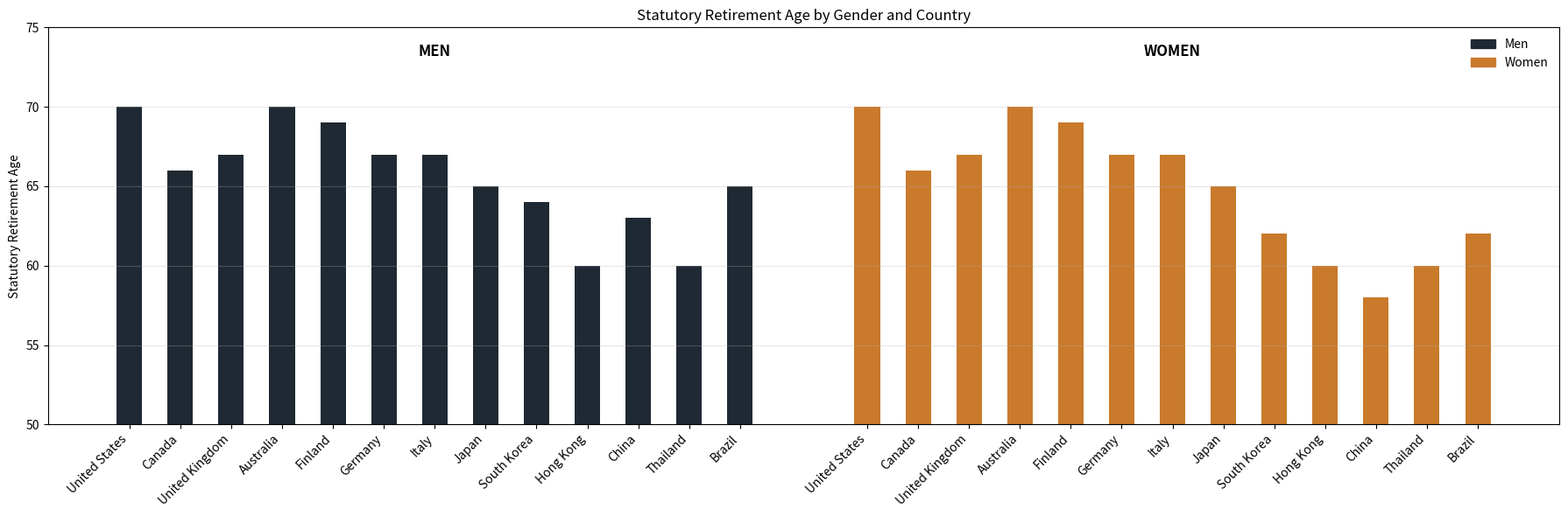

Generate this figure with matplotlib:
import matplotlib.pyplot as plt
import pandas as pd
import numpy as np

ORANGE = "#C97A2B"
DARK = "#1F2933"
# -----------------------------
# Data
# -----------------------------
data = {
    "Country": [
        "United States", "Canada", "United Kingdom", "Australia", 
        "Finland", "Germany", "Italy",
        "Japan", "South Korea", "Hong Kong",
        "China", "Thailand", "Brazil"
    ],
    "Men": [70, 66, 67, 70, 69, 67, 67, 65, 64, 60, 63, 60, 65],
    "Women": [70, 66, 67, 70, 69, 67, 67, 65, 62, 60, 58, 60, 62]
}

df = pd.DataFrame(data)

# -----------------------------
# X positions
# -----------------------------
countries = df["Country"]
x = np.arange(len(countries))

# Gap between Men and Women groups
gap = 1.5
x_men = x
x_women = x + len(x) + gap

# -----------------------------
# Plot
# -----------------------------
plt.figure(figsize=(18, 6))

bar_width = 0.5

colors = {
    "Men": DARK,      
    "Women": ORANGE    
}

plt.bar(x_men, df["Men"], width=bar_width, color=colors["Men"])
plt.bar(x_women, df["Women"], width=bar_width, color=colors["Women"])

# -----------------------------
# Axes & labels
# -----------------------------
all_x = np.concatenate([x_men, x_women])
all_labels = list(countries) + list(countries)

plt.xticks(all_x, all_labels, rotation=45, ha="right")
plt.ylabel("Statutory Retirement Age")
plt.ylim(50, 75)
plt.grid(alpha=0.3, axis="y")

# Reference line at 70 years
# plt.axhline(y=70, linestyle="--", linewidth=1, alpha=0.6)

# -----------------------------
# Section titles
# -----------------------------
plt.text(
    x_men.mean(), 73, "MEN",
    ha="center", va="bottom", fontsize=12, fontweight="bold"
)

plt.text(
    x_women.mean(), 73, "WOMEN",
    ha="center", va="bottom", fontsize=12, fontweight="bold"
)

# -----------------------------
# Legend
# -----------------------------
legend_handles = [
    plt.Rectangle((0, 0), 1, 1, color=colors["Men"]),
    plt.Rectangle((0, 0), 1, 1, color=colors["Women"])
]
plt.legend(legend_handles, ["Men", "Women"], frameon=False)

plt.title("Statutory Retirement Age by Gender and Country")
plt.tight_layout()
plt.show()
